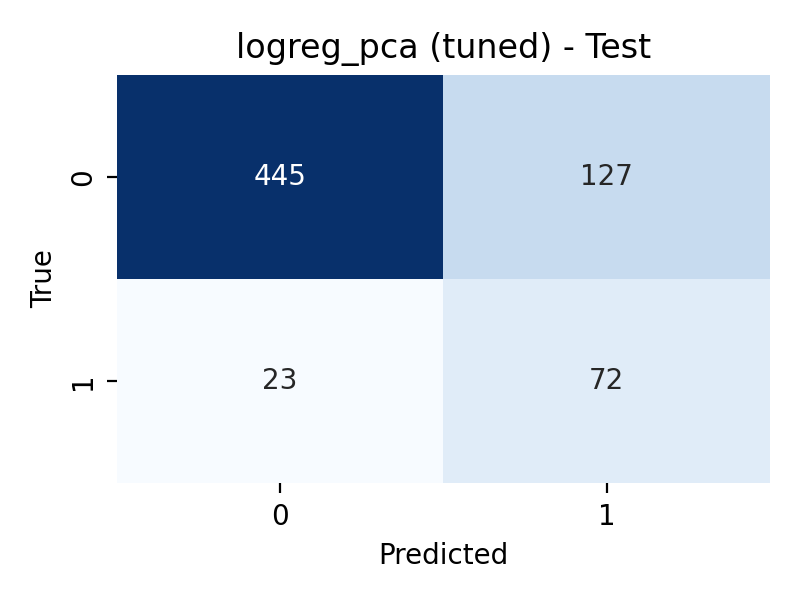

The table this chart was drawn from, first rows:
, pred_0, pred_1
true_0, 445, 127
true_1, 23, 72
